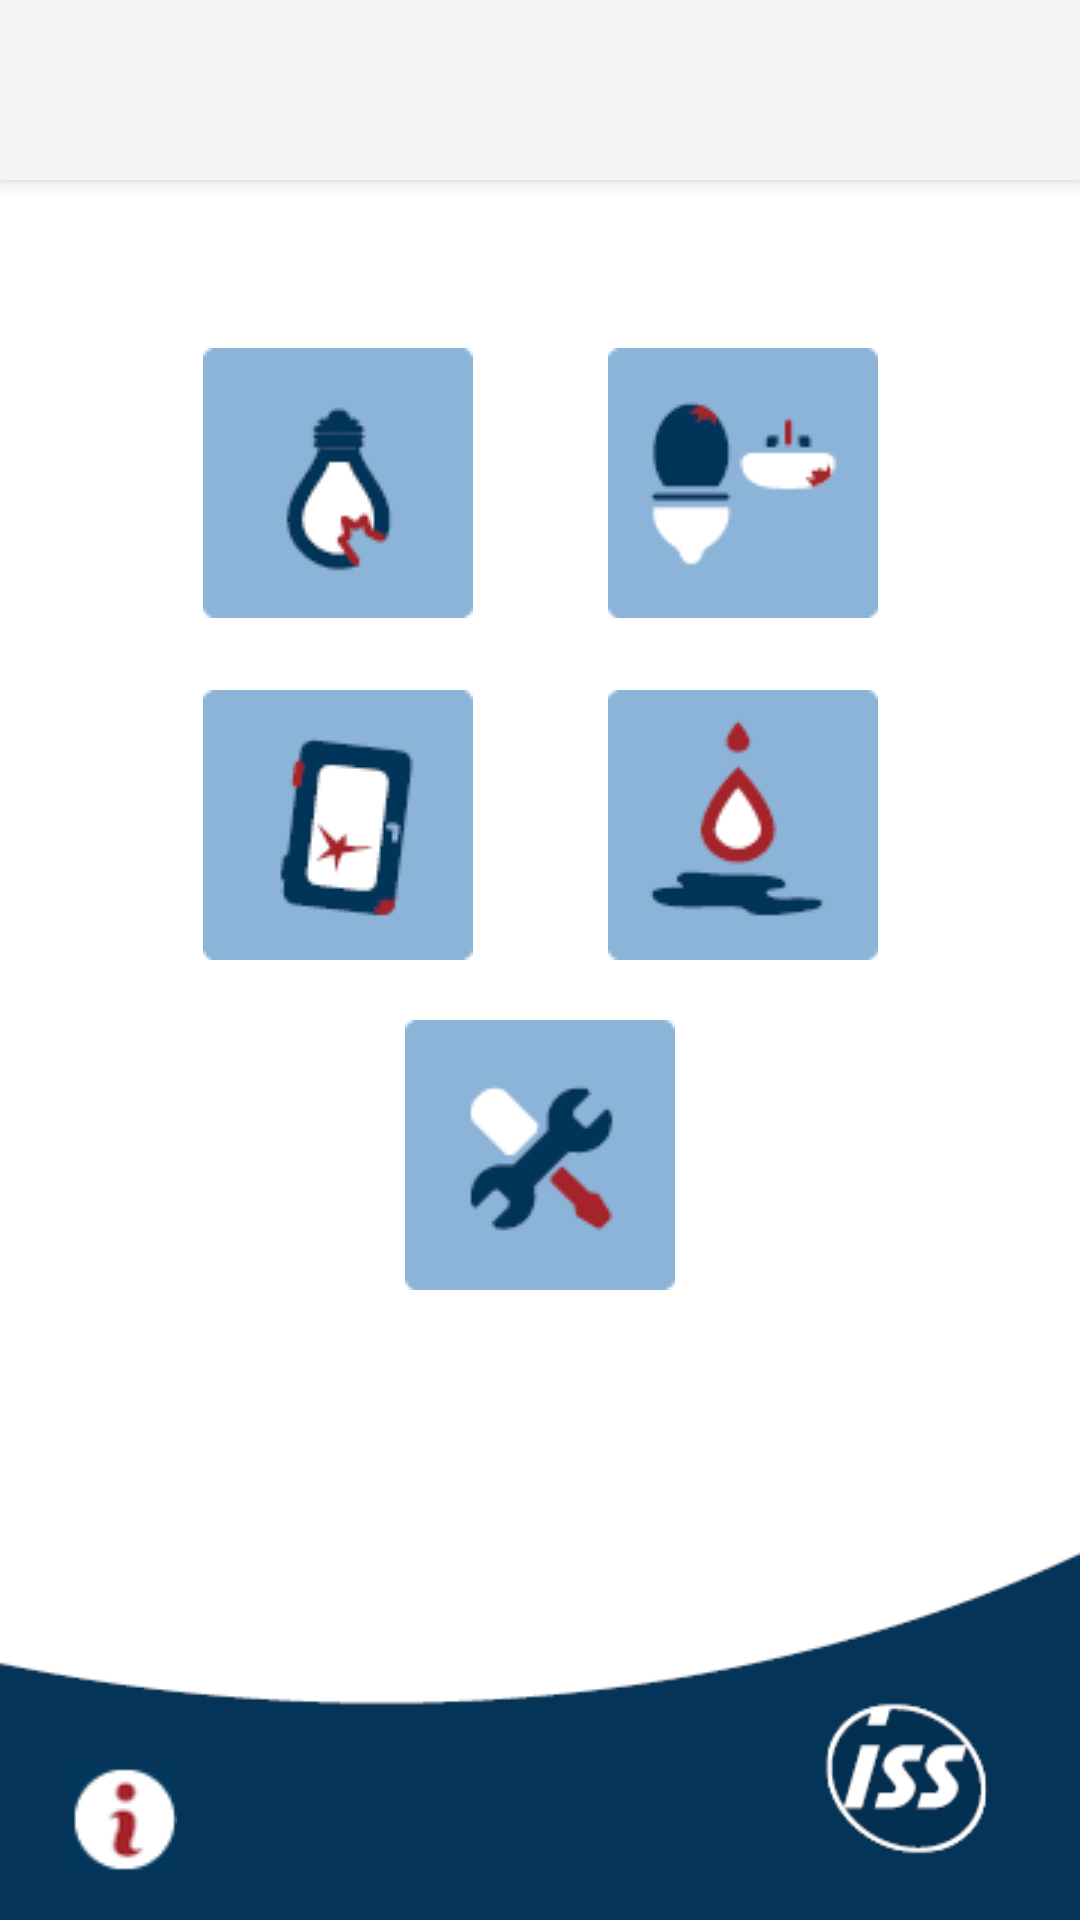

Here is an Android app screen rendered from its layout file. Give the layout XML and the strings, colors and styles it references.
<!-- AndroidManifest.xml: application theme Theme.AppCompat.Light.NoActionBar -->
<!-- res/layout/rep.xml -->
<?xml version="1.0" encoding="utf-8"?>
<android.support.constraint.ConstraintLayout xmlns:android="http://schemas.android.com/apk/res/android"
    xmlns:app="http://schemas.android.com/apk/res-auto"
    xmlns:tools="http://schemas.android.com/tools"
    android:layout_width="match_parent"
    android:layout_height="match_parent"
    android:background="@drawable/second_activity_v2"
    android:id="@+id/rep">


    <android.support.v7.widget.Toolbar
        android:id="@+id/my_toolbar"
        android:layout_width="0dp"
        android:background="?attr/colorPrimary"
        android:elevation="4dp"
        android:theme="@style/ThemeOverlay.AppCompat.ActionBar"
        app:popupTheme="@style/ThemeOverlay.AppCompat.Light"
        tools:layout_editor_absoluteY="0dp"
        android:layout_height="60dp"
        tools:ignore="MissingConstraints"
        tools:targetApi="lollipop"
        app:layout_constraintLeft_toLeftOf="parent"
        app:layout_constraintRight_toRightOf="parent" />

    <ImageButton
        android:layout_width="wrap_content"
        android:layout_height="wrap_content"
        android:id="@+id/lampe"
        android:src="@drawable/rep_lampe"
        android:background="#ffffffff"
        android:layout_marginTop="56dp"
        app:layout_constraintTop_toBottomOf="@+id/my_toolbar"
        tools:ignore="ContentDescription"
        app:layout_constraintLeft_toLeftOf="parent"
        app:layout_constraintRight_toRightOf="parent"
        app:layout_constraintHorizontal_bias="0.25" />

    <ImageButton
        android:layout_width="wrap_content"
        android:layout_height="wrap_content"
        android:id="@+id/sanitaer"
        android:src="@drawable/rep_sanitaer"
        android:background="#ffffffff"
        android:layout_marginTop="56dp"
        app:layout_constraintTop_toBottomOf="@+id/my_toolbar"
        tools:ignore="ContentDescription"
        app:layout_constraintLeft_toLeftOf="parent"
        app:layout_constraintRight_toRightOf="parent"
        app:layout_constraintHorizontal_bias="0.75" />

    <ImageButton
        android:layout_width="wrap_content"
        android:layout_height="wrap_content"
        android:id="@+id/tuer"
        android:src="@drawable/rep_tuerfenster"
        android:background="#ffffffff"
        android:layout_marginTop="24dp"
        app:layout_constraintTop_toBottomOf="@+id/lampe"
        tools:ignore="ContentDescription"
        app:layout_constraintLeft_toLeftOf="parent"
        app:layout_constraintRight_toRightOf="parent"
        app:layout_constraintHorizontal_bias="0.25" />

    <ImageButton
        android:layout_width="wrap_content"
        android:layout_height="wrap_content"
        android:id="@+id/boden"
        android:src="@drawable/rep_behaelter"
        android:background="#ffffffff"
        android:layout_marginTop="24dp"
        app:layout_constraintTop_toBottomOf="@+id/sanitaer"
        tools:ignore="ContentDescription"
        app:layout_constraintLeft_toLeftOf="parent"
        app:layout_constraintRight_toRightOf="parent"
        app:layout_constraintHorizontal_bias="0.75" />

    <ImageButton
        android:layout_width="wrap_content"
        android:layout_height="wrap_content"
        android:id="@+id/sonstige"
        android:src="@drawable/rep_sonstige"
        android:background="#ffffffff"
        tools:ignore="ContentDescription"
        android:layout_marginTop="280dp"
        app:layout_constraintTop_toBottomOf="@+id/my_toolbar"
        app:layout_constraintLeft_toLeftOf="parent"
        app:layout_constraintRight_toRightOf="parent" />

    <ImageButton
        android:layout_width="wrap_content"
        android:layout_height="wrap_content"
        android:id="@+id/info"
        android:src="@drawable/info_k"
        android:background="#ff02365a"
        app:layout_constraintBottom_toBottomOf="parent"
        android:layout_marginBottom="16dp"
        android:layout_marginStart="24dp"
        app:layout_constraintLeft_toLeftOf="parent"
        android:layout_marginLeft="24dp"
        tools:ignore="ContentDescription"
        android:layout_marginEnd="16dp"
        app:layout_constraintRight_toRightOf="parent"
        app:layout_constraintHorizontal_bias="0.0" />

</android.support.constraint.ConstraintLayout>
<!-- resources referenced by this layout -->
<resources>
  <!-- drawable info_k: png bitmap (drawable, 1333 bytes) -->
  <!-- drawable rep_behaelter: png bitmap (drawable, 1088 bytes) -->
  <!-- drawable rep_lampe: png bitmap (drawable, 1259 bytes) -->
  <!-- drawable rep_sanitaer: png bitmap (drawable, 1157 bytes) -->
  <!-- drawable rep_sonstige: png bitmap (drawable, 1068 bytes) -->
  <!-- drawable rep_tuerfenster: png bitmap (drawable, 1442 bytes) -->
  <!-- drawable second_activity_v2: png bitmap (drawable, 11824 bytes) -->
</resources>
